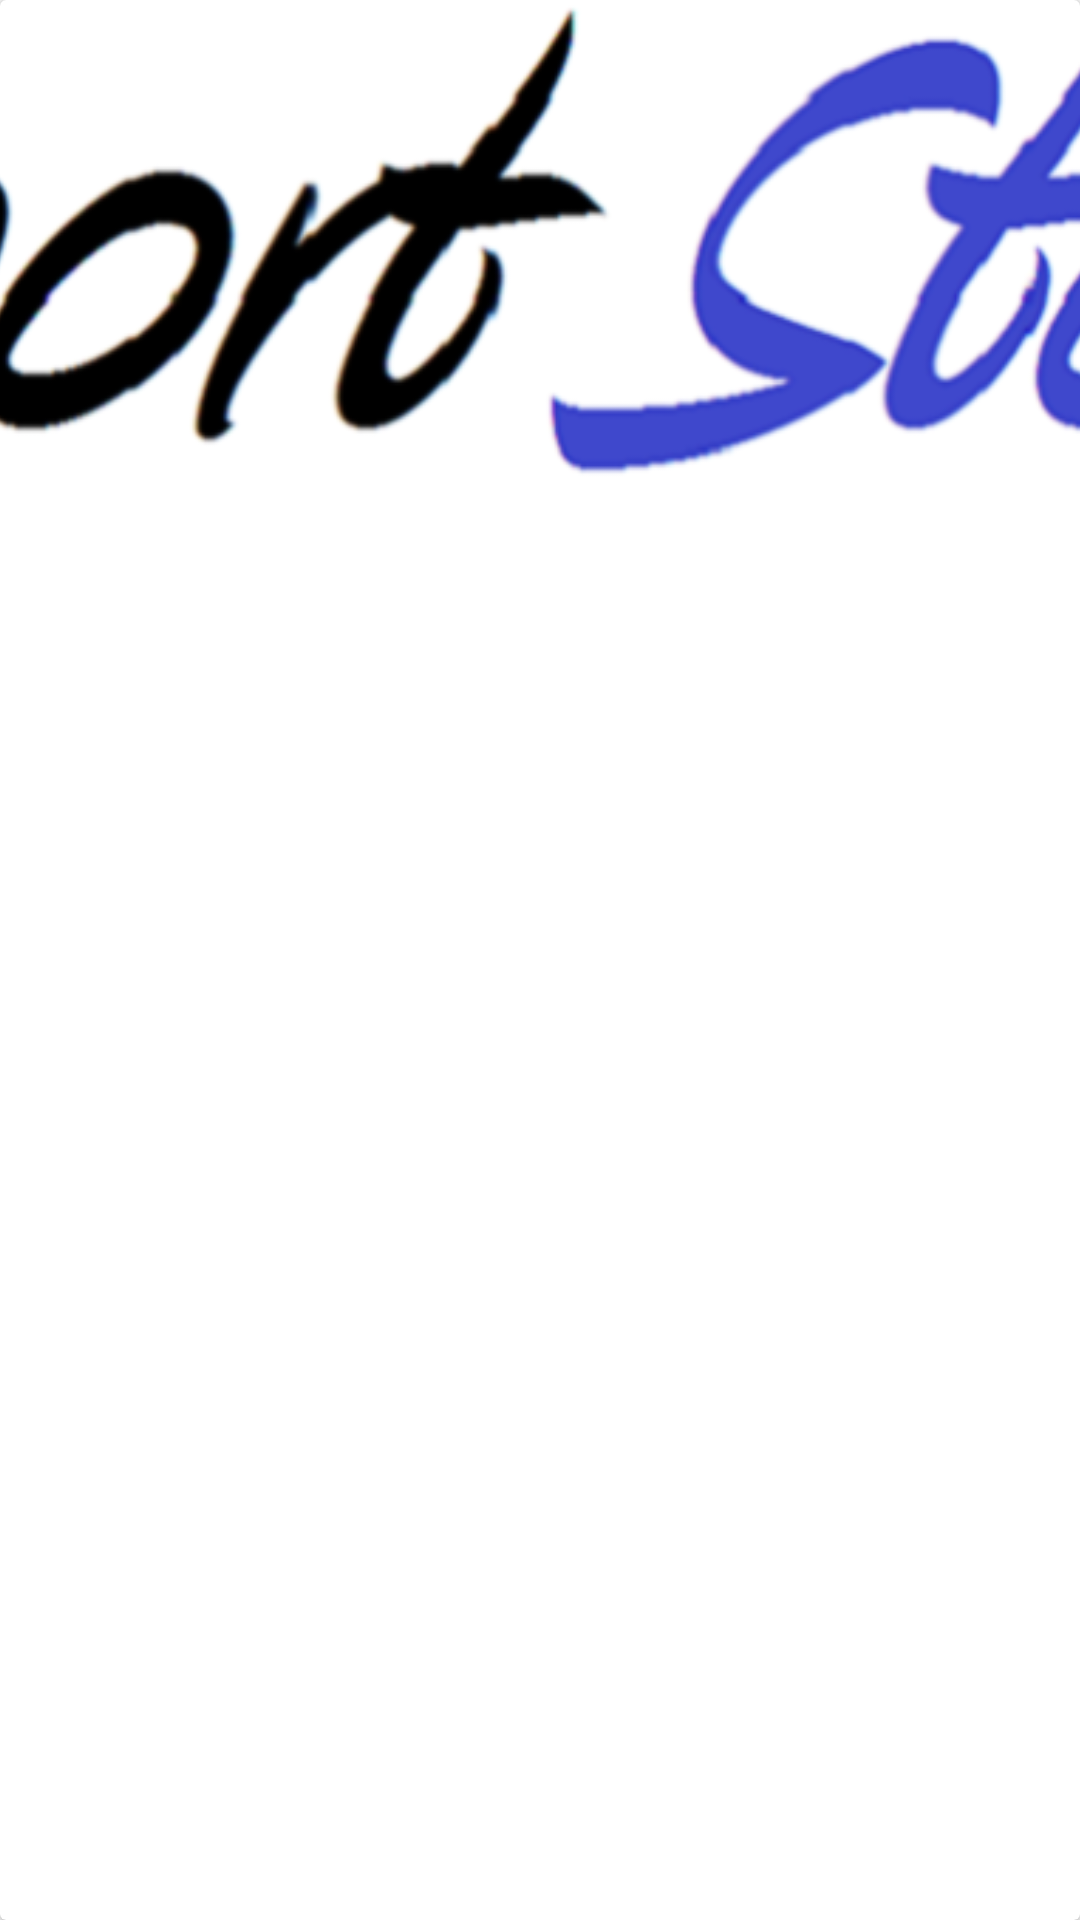

Produce the Android XML layout that renders to this screen, including the resource entries it uses.
<!-- AndroidManifest.xml: application theme AppTheme -->
<!-- res/layout/rv_bier_element.xml -->
<?xml version="1.0" encoding="utf-8"?>
<android.support.v7.widget.CardView xmlns:android="http://schemas.android.com/apk/res/android"
    xmlns:tools="http://schemas.android.com/tools"
    xmlns:app="http://schemas.android.com/apk/res-auto"
    android:layout_width="match_parent"
    android:layout_height="wrap_content"
    android:layout_margin="5dp"

    app:cardBackgroundColor="@android:color/white"
    app:cardCornerRadius="2dp"
    app:cardElevation="2dp">

    <LinearLayout
        android:layout_width="match_parent"
        android:layout_height="wrap_content"
        android:orientation="vertical">

        <ImageView
            android:layout_width="match_parent"
            android:layout_height="200dp"
            android:scaleType="centerCrop"
            android:id="@+id/rv_bier_element_img_desc"
            android:src="@drawable/ss"/>

        <TextView
            android:layout_width="match_parent"
            android:layout_height="wrap_content"
            android:background="?android:selectableItemBackground"
            android:textAppearance="?android:attr/textAppearanceMedium"
            android:padding="20dp"
            android:textSize="18sp"
            android:textColor="#333"
            android:id="@+id/rv_bier_element_name"
            android:layout_gravity="center_horizontal" />
    </LinearLayout>

</android.support.v7.widget.CardView>
<!-- resources referenced by this layout -->
<resources>
  <!-- drawable ss: png bitmap (drawable, 87946 bytes) -->
  <style name="AppTheme" parent="Theme.AppCompat.Light.DarkActionBar">
          
          <item name="colorPrimary">@color/colorPrimary</item>
          <item name="colorPrimaryDark">@color/colorPrimaryDark</item>
          <item name="colorAccent">@color/colorAccent</item>
      </style>
  <color name="colorPrimary">#3F51B5</color>
  <color name="colorPrimaryDark">#303F9F</color>
  <color name="colorAccent">#FF4081</color>
</resources>
